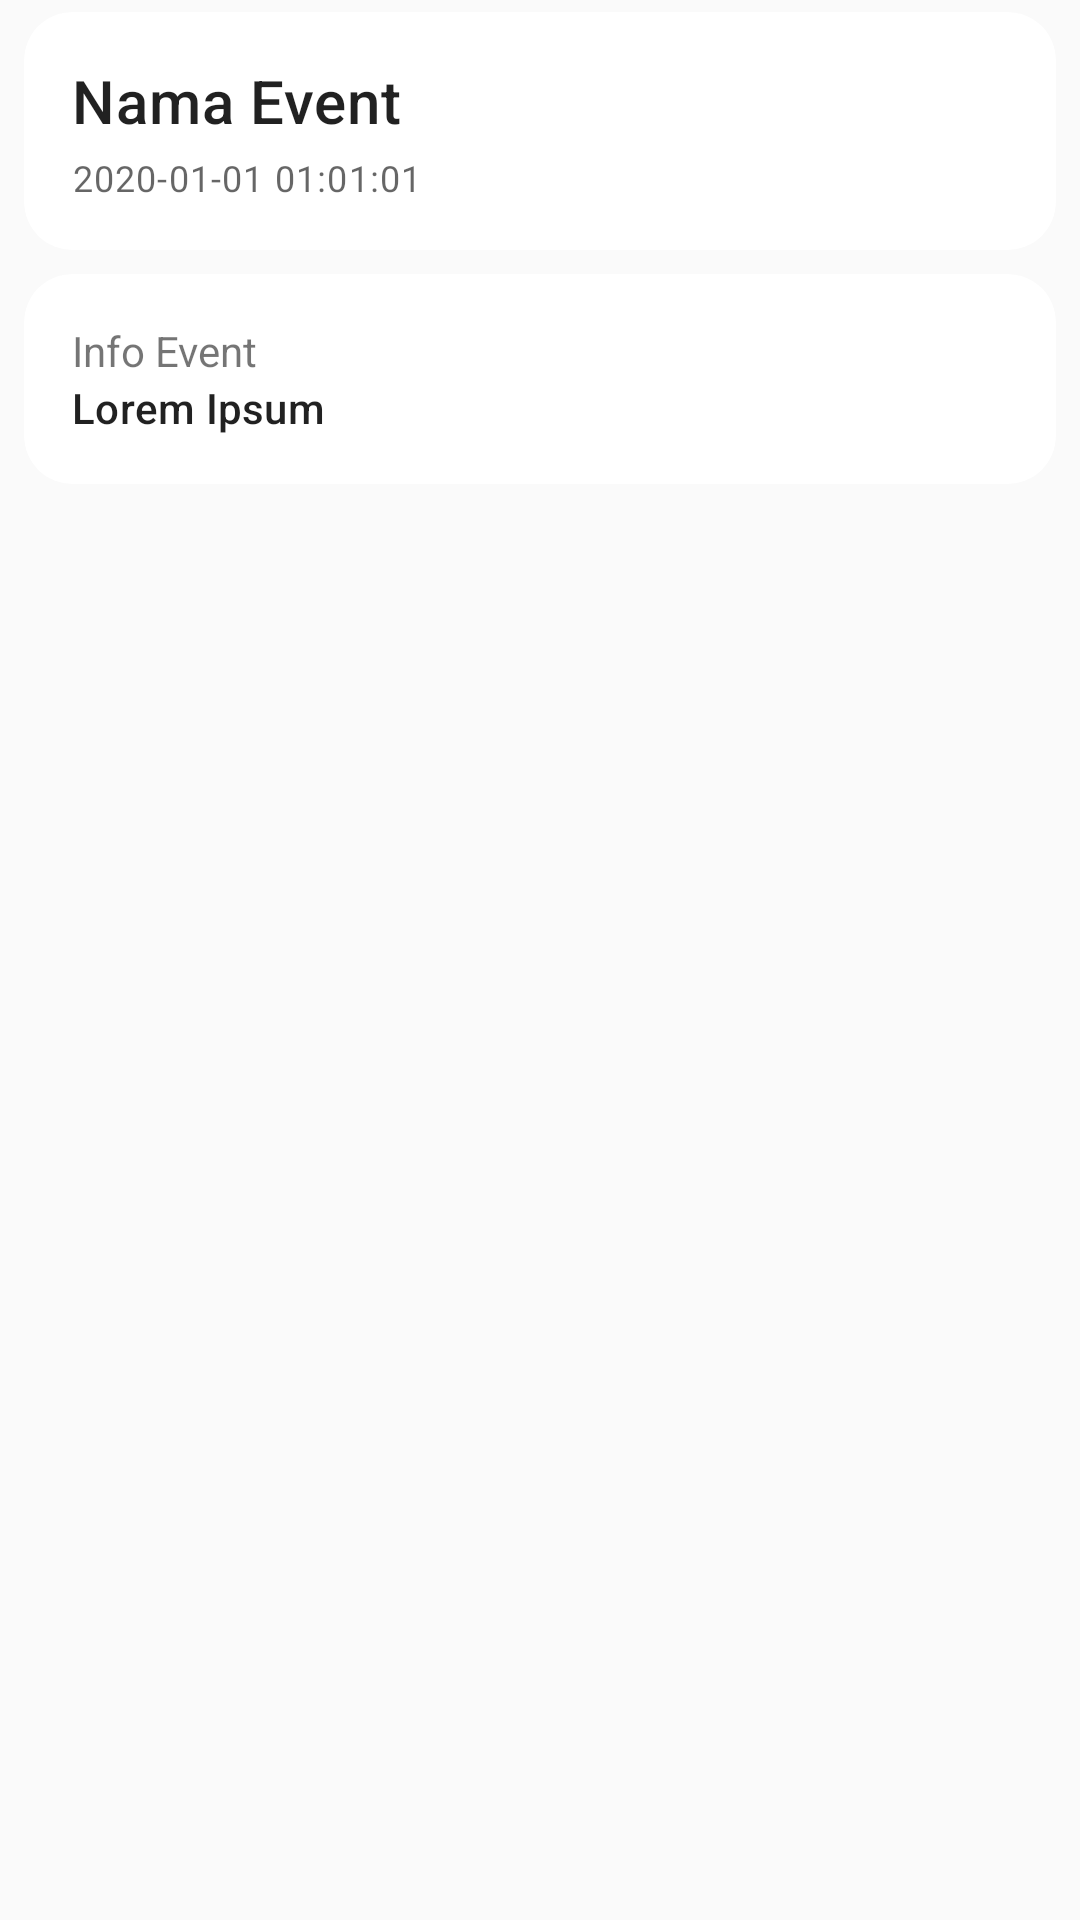

Write the Android layout XML for this screen, with the resource values it uses.
<!-- AndroidManifest.xml: application theme AppTheme -->
<!-- res/layout/activity_detail_event.xml -->
<?xml version="1.0" encoding="utf-8"?>
<LinearLayout xmlns:android="http://schemas.android.com/apk/res/android"
    xmlns:app="http://schemas.android.com/apk/res-auto"
    xmlns:tools="http://schemas.android.com/tools"
    android:layout_width="match_parent"
    android:layout_height="match_parent"
    tools:context=".DetailEventActivity"
    android:background="@color/colorGrey"
    android:orientation="vertical">

    <androidx.cardview.widget.CardView
        android:layout_width="match_parent"
        android:layout_height="wrap_content"
        android:layout_marginHorizontal="8dp"
        android:layout_marginVertical="4dp"
        app:cardCornerRadius="16dp"
        app:cardElevation="0dp">

        <LinearLayout
            android:layout_width="match_parent"
            android:layout_height="wrap_content"
            android:orientation="vertical"
            android:padding="16dp">

            <TextView
                android:id="@+id/tvNameDetailEvent"
                android:layout_width="match_parent"
                android:layout_height="wrap_content"
                android:text="Nama Event"
                android:textAppearance="@style/TextAppearance.MaterialComponents.Headline6"/>

            <TextView
                android:id="@+id/tvDateDetailEvent"
                android:layout_width="wrap_content"
                android:layout_height="wrap_content"
                android:text="2020-01-01 01:01:01"
                android:textAppearance="@style/TextAppearance.MaterialComponents.Caption"
                android:layout_marginTop="4dp"/>

        </LinearLayout>

    </androidx.cardview.widget.CardView>


    <androidx.cardview.widget.CardView
        android:layout_width="match_parent"
        android:layout_height="wrap_content"
        android:layout_marginHorizontal="8dp"
        android:layout_marginVertical="4dp"
        app:cardCornerRadius="16dp"
        app:cardElevation="0dp">

        <LinearLayout
            android:layout_width="match_parent"
            android:layout_height="wrap_content"
            android:orientation="vertical"
            android:padding="16dp">

            <TextView
                android:layout_width="wrap_content"
                android:layout_height="wrap_content"
                android:text="Info Event"/>

            <TextView
                android:id="@+id/tvInfoDetailEvent"
                android:layout_width="wrap_content"
                android:layout_height="wrap_content"
                android:text="Lorem Ipsum"
                android:textAppearance="@style/TextAppearance.MaterialComponents.Subtitle2"/>

        </LinearLayout>

    </androidx.cardview.widget.CardView>

</LinearLayout>
<!-- resources referenced by this layout -->
<resources>
  <style name="AppTheme" parent="Theme.AppCompat.Light.NoActionBar">
          
          <item name="colorPrimary">@color/colorPrimary</item>
          <item name="colorPrimaryDark">@color/colorPrimaryDark</item>
          <item name="colorAccent">@color/colorAccent</item>
      </style>
  <color name="colorPrimary">#00B6EE</color>
  <color name="colorPrimaryDark">#0076F3</color>
  <color name="colorAccent">#03DAD3</color>
</resources>
